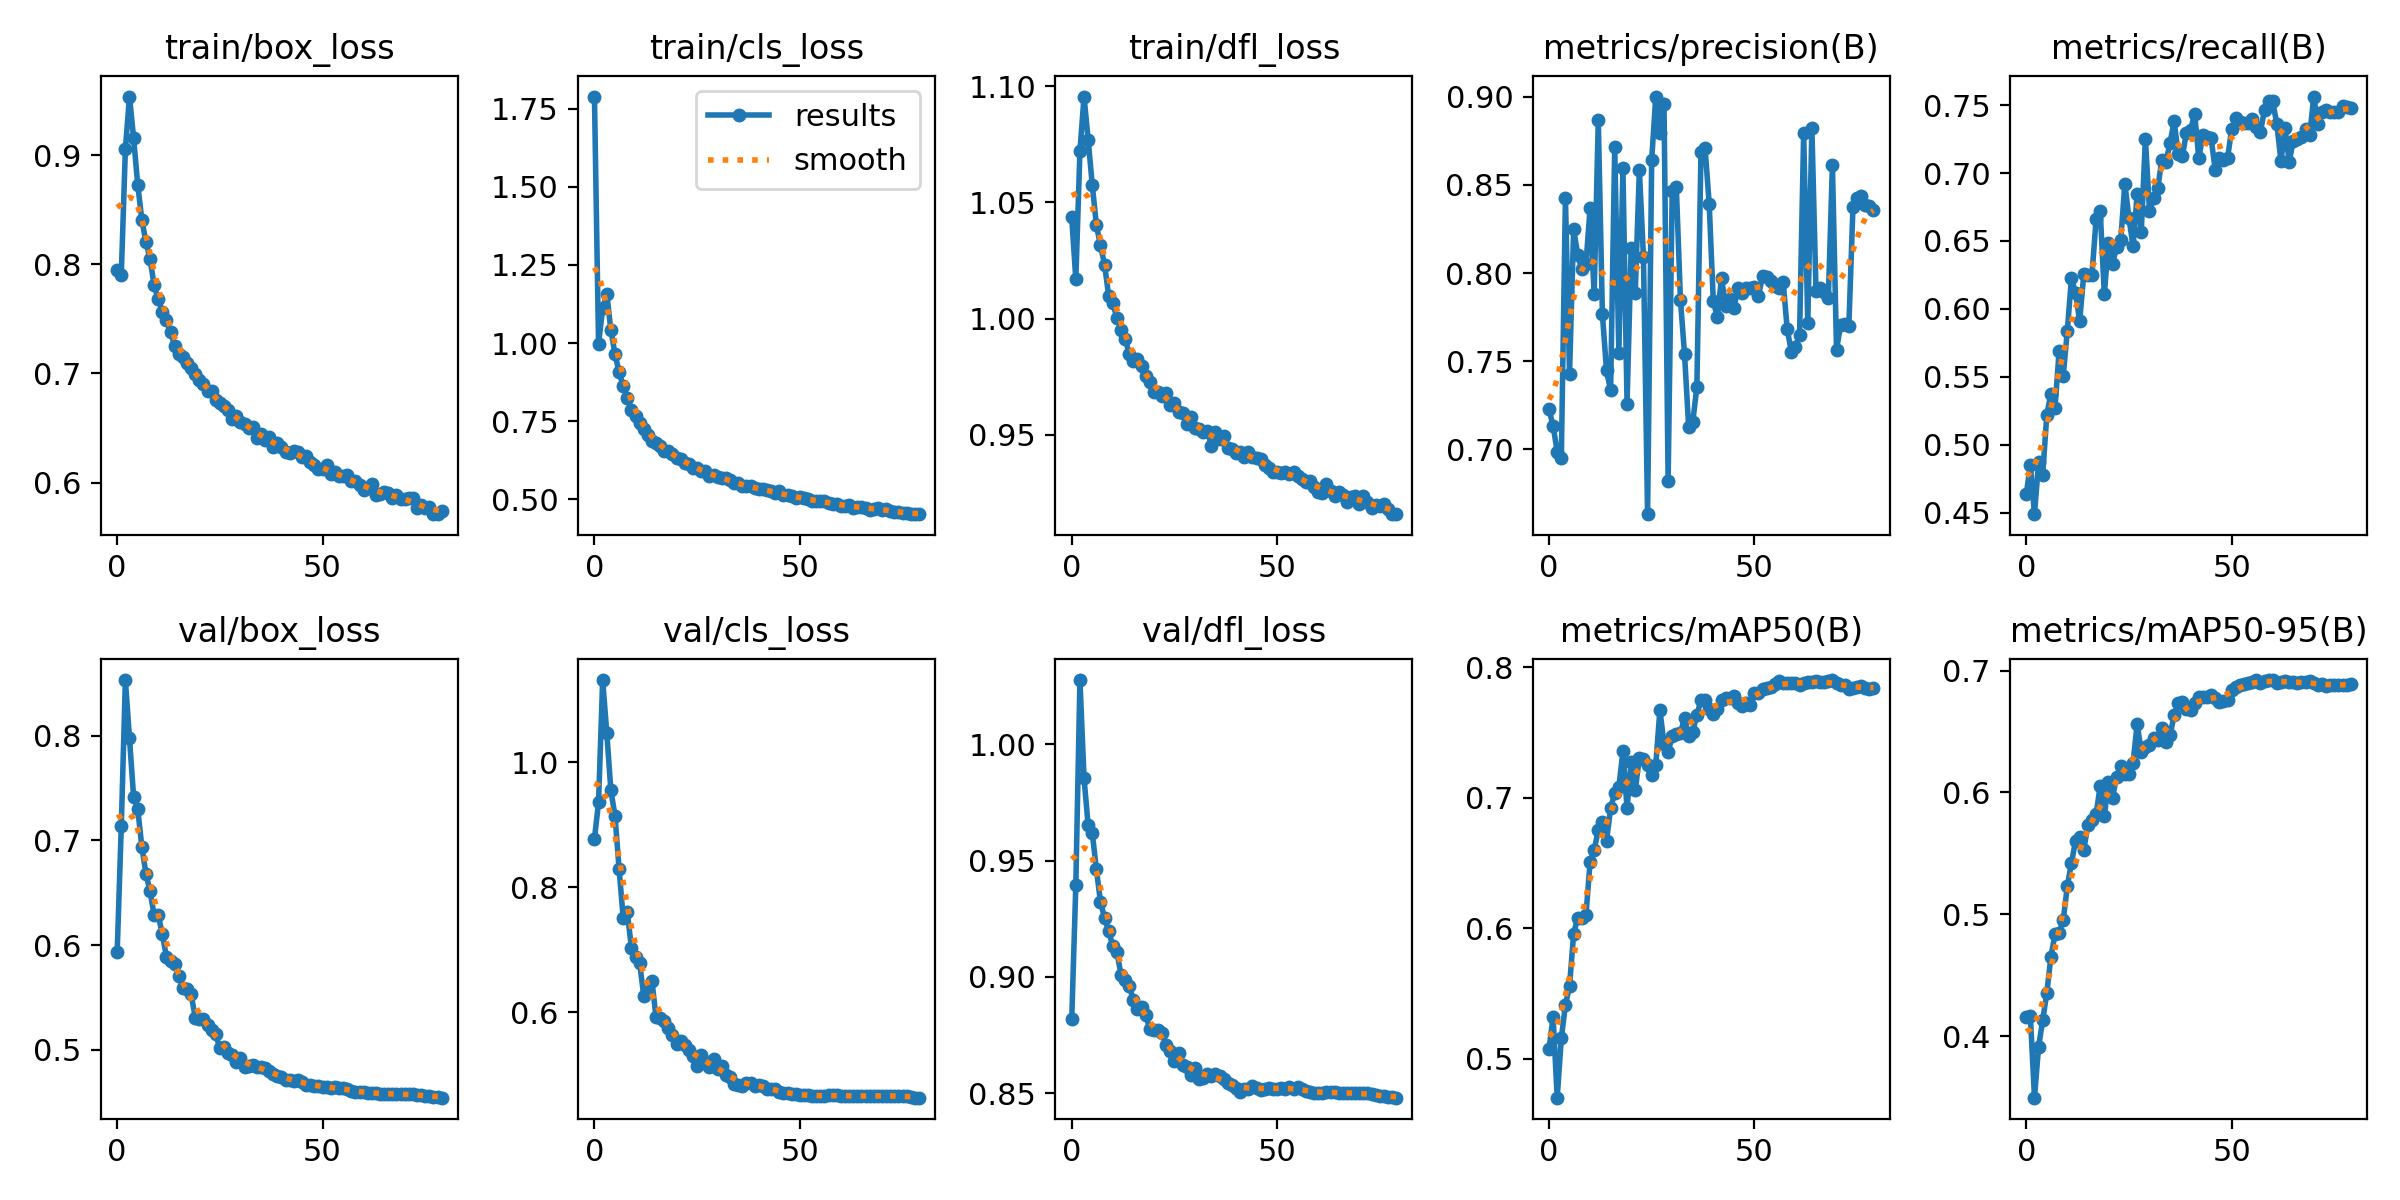

The data file committed next to this chart (first rows):
epoch, train/box_loss, train/cls_loss, train/dfl_loss, metrics/precision(B), metrics/recall(B), metrics/mAP50(B), metrics/mAP50-95(B), val/box_loss, val/cls_loss, val/dfl_loss, lr/pg0, lr/pg1, lr/pg2
0, 0.7945, 1.789, 1.044, 0.7226, 0.4636, 0.5072, 0.4157, 0.5931, 0.8774, 0.8817, 0.003331, 0.003331, 0.003331
1, 0.7902, 0.9973, 1.017, 0.7132, 0.4855, 0.532, 0.4163, 0.7135, 0.9356, 0.9395, 0.006631, 0.006631, 0.006631
2, 0.9057, 1.111, 1.072, 0.6987, 0.449, 0.4702, 0.3495, 0.8532, 1.132, 1.028, 0.009898, 0.009898, 0.009898
3, 0.9538, 1.158, 1.095, 0.6948, 0.4872, 0.5157, 0.3913, 0.7974, 1.047, 0.9853, 0.009851, 0.009851, 0.009851
4, 0.9157, 1.041, 1.077, 0.8423, 0.4779, 0.5413, 0.413, 0.7417, 0.955, 0.9651, 0.009851, 0.009851, 0.009851
5, 0.8732, 0.9656, 1.058, 0.7429, 0.5222, 0.5557, 0.4354, 0.7302, 0.9145, 0.9619, 0.009802, 0.009802, 0.009802
6, 0.8411, 0.9059, 1.04, 0.8249, 0.5377, 0.5958, 0.4653, 0.6943, 0.8291, 0.9462, 0.009753, 0.009753, 0.009753
7, 0.8204, 0.8625, 1.032, 0.8104, 0.5273, 0.6081, 0.4837, 0.6684, 0.7506, 0.9322, 0.009703, 0.009703, 0.009703
8, 0.8051, 0.8244, 1.023, 0.8023, 0.5691, 0.6078, 0.4849, 0.6515, 0.7599, 0.9252, 0.009654, 0.009654, 0.009654
9, 0.7808, 0.7871, 1.01, 0.8051, 0.5509, 0.6099, 0.4953, 0.6288, 0.7026, 0.9196, 0.009604, 0.009604, 0.009604
10, 0.7683, 0.7674, 1.007, 0.8368, 0.584, 0.6507, 0.5234, 0.6288, 0.6877, 0.9132, 0.009555, 0.009555, 0.009555
11, 0.7563, 0.7434, 1, 0.7879, 0.6229, 0.6602, 0.5422, 0.6104, 0.6788, 0.9107, 0.009505, 0.009505, 0.009505
12, 0.7488, 0.7236, 0.995, 0.887, 0.6116, 0.6749, 0.5603, 0.5886, 0.6261, 0.9009, 0.009456, 0.009456, 0.009456
13, 0.7384, 0.7053, 0.9914, 0.7767, 0.5911, 0.6816, 0.5637, 0.5854, 0.6416, 0.8985, 0.009406, 0.009406, 0.009406
14, 0.7252, 0.6879, 0.985, 0.7447, 0.6255, 0.6668, 0.5529, 0.5819, 0.6493, 0.8958, 0.009357, 0.009357, 0.009357
15, 0.7177, 0.681, 0.9819, 0.7335, 0.6246, 0.6919, 0.573, 0.5704, 0.5913, 0.8902, 0.009307, 0.009307, 0.009307
16, 0.7151, 0.6711, 0.9826, 0.8717, 0.6253, 0.7035, 0.5776, 0.5593, 0.5902, 0.886, 0.009258, 0.009258, 0.009258
17, 0.7098, 0.6544, 0.9795, 0.7547, 0.6659, 0.7079, 0.582, 0.5584, 0.5854, 0.8869, 0.009208, 0.009208, 0.009208
18, 0.7046, 0.6535, 0.9752, 0.8594, 0.6722, 0.7354, 0.6055, 0.5532, 0.5737, 0.8836, 0.009158, 0.009158, 0.009158
19, 0.6992, 0.644, 0.9729, 0.7258, 0.6108, 0.6921, 0.5804, 0.531, 0.5625, 0.8776, 0.009109, 0.009109, 0.009109
20, 0.6942, 0.631, 0.9685, 0.8142, 0.6483, 0.7273, 0.6087, 0.5294, 0.5481, 0.8773, 0.009059, 0.009059, 0.009059
21, 0.6901, 0.6303, 0.9687, 0.7889, 0.6334, 0.7058, 0.5957, 0.5294, 0.554, 0.8773, 0.00901, 0.00901, 0.00901
22, 0.6843, 0.617, 0.9666, 0.8587, 0.6456, 0.7305, 0.613, 0.5236, 0.5471, 0.876, 0.00896, 0.00896, 0.00896
23, 0.6838, 0.6127, 0.9682, 0.8089, 0.6509, 0.7293, 0.622, 0.5189, 0.5384, 0.8705, 0.008911, 0.008911, 0.008911
24, 0.6755, 0.6011, 0.9628, 0.6631, 0.6922, 0.7247, 0.615, 0.5148, 0.5297, 0.868, 0.008861, 0.008861, 0.008861
25, 0.6732, 0.5991, 0.9639, 0.8643, 0.6668, 0.7172, 0.6155, 0.5019, 0.514, 0.8636, 0.008812, 0.008812, 0.008812
26, 0.6702, 0.5916, 0.9599, 0.9002, 0.646, 0.7254, 0.6244, 0.5033, 0.5316, 0.867, 0.008762, 0.008762, 0.008762
27, 0.6666, 0.5889, 0.9596, 0.8797, 0.6847, 0.7671, 0.6563, 0.4973, 0.5193, 0.8622, 0.008713, 0.008713, 0.008713
28, 0.6582, 0.5738, 0.9547, 0.8959, 0.6569, 0.7412, 0.6332, 0.4956, 0.5124, 0.8611, 0.008663, 0.008663, 0.008663
29, 0.6612, 0.5782, 0.9578, 0.6818, 0.7253, 0.7352, 0.6372, 0.4887, 0.524, 0.8577, 0.008614, 0.008614, 0.008614
30, 0.6553, 0.5719, 0.9528, 0.8467, 0.6722, 0.7469, 0.6387, 0.4922, 0.509, 0.8609, 0.008564, 0.008564, 0.008564
31, 0.6536, 0.5687, 0.9527, 0.8487, 0.6814, 0.7486, 0.6446, 0.4834, 0.5134, 0.856, 0.008515, 0.008515, 0.008515
32, 0.6499, 0.5672, 0.9514, 0.7849, 0.6886, 0.7493, 0.6431, 0.4849, 0.4996, 0.8566, 0.008466, 0.008466, 0.008466
33, 0.6506, 0.5609, 0.9517, 0.7538, 0.7097, 0.7613, 0.6526, 0.4858, 0.4964, 0.8583, 0.008416, 0.008416, 0.008416
34, 0.6407, 0.5513, 0.9454, 0.7125, 0.708, 0.7472, 0.6414, 0.484, 0.485, 0.8572, 0.008367, 0.008367, 0.008367
35, 0.645, 0.5507, 0.9511, 0.7155, 0.7222, 0.7503, 0.6469, 0.4838, 0.483, 0.8584, 0.008317, 0.008317, 0.008317
36, 0.6388, 0.5419, 0.9484, 0.7354, 0.7381, 0.7635, 0.6634, 0.4827, 0.4818, 0.8571, 0.008268, 0.008268, 0.008268
37, 0.642, 0.5416, 0.9493, 0.8686, 0.7139, 0.7746, 0.6733, 0.48, 0.4859, 0.8562, 0.008218, 0.008218, 0.008218
38, 0.6328, 0.5429, 0.9443, 0.8708, 0.7125, 0.7751, 0.6744, 0.4768, 0.487, 0.8543, 0.008169, 0.008169, 0.008169
39, 0.6363, 0.5348, 0.944, 0.8394, 0.7297, 0.768, 0.6689, 0.4752, 0.4819, 0.8533, 0.008119, 0.008119, 0.008119
40, 0.633, 0.533, 0.942, 0.7839, 0.7319, 0.7641, 0.668, 0.474, 0.4838, 0.8522, 0.00807, 0.00807, 0.00807
41, 0.6285, 0.5321, 0.9427, 0.775, 0.7433, 0.768, 0.6732, 0.4716, 0.4816, 0.8506, 0.00802, 0.00802, 0.00802
42, 0.6272, 0.5297, 0.9406, 0.7973, 0.7109, 0.7747, 0.6787, 0.4716, 0.477, 0.8517, 0.007971, 0.007971, 0.007971
43, 0.6291, 0.5249, 0.9426, 0.7814, 0.7283, 0.7765, 0.6783, 0.4708, 0.4773, 0.8517, 0.007921, 0.007921, 0.007921
44, 0.6278, 0.5194, 0.9407, 0.7853, 0.7268, 0.7767, 0.678, 0.4712, 0.477, 0.8529, 0.007872, 0.007872, 0.007872
45, 0.6231, 0.5256, 0.9399, 0.7801, 0.7256, 0.7778, 0.6803, 0.4695, 0.4718, 0.8523, 0.007822, 0.007822, 0.007822
46, 0.624, 0.5135, 0.9396, 0.7913, 0.7024, 0.7724, 0.6776, 0.4669, 0.4702, 0.8514, 0.007772, 0.007772, 0.007772
47, 0.6192, 0.5133, 0.9369, 0.7889, 0.7108, 0.7702, 0.674, 0.4663, 0.4695, 0.8518, 0.007723, 0.007723, 0.007723
48, 0.6158, 0.5094, 0.9357, 0.7913, 0.7095, 0.7722, 0.6754, 0.4659, 0.4682, 0.8522, 0.007673, 0.007673, 0.007673
49, 0.6124, 0.5029, 0.934, 0.7914, 0.7109, 0.7706, 0.6757, 0.4652, 0.468, 0.8519, 0.007624, 0.007624, 0.007624
50, 0.6121, 0.5058, 0.9341, 0.792, 0.7322, 0.7799, 0.684, 0.4649, 0.4669, 0.8519, 0.007574, 0.007574, 0.007574
51, 0.6161, 0.5046, 0.9336, 0.7872, 0.7405, 0.7803, 0.6863, 0.4643, 0.4673, 0.8522, 0.007525, 0.007525, 0.007525
52, 0.6077, 0.5004, 0.934, 0.7983, 0.7373, 0.783, 0.6885, 0.4635, 0.4669, 0.8519, 0.007476, 0.007476, 0.007476
53, 0.6096, 0.4949, 0.933, 0.7977, 0.737, 0.784, 0.6886, 0.4643, 0.4661, 0.8525, 0.007426, 0.007426, 0.007426
54, 0.6058, 0.495, 0.934, 0.7954, 0.7366, 0.7845, 0.6901, 0.4638, 0.4655, 0.8519, 0.007377, 0.007377, 0.007377
55, 0.6057, 0.493, 0.9324, 0.7924, 0.74, 0.7867, 0.6905, 0.4636, 0.4651, 0.8525, 0.007327, 0.007327, 0.007327
56, 0.6073, 0.4954, 0.9311, 0.7913, 0.7342, 0.789, 0.692, 0.4624, 0.4647, 0.8517, 0.007278, 0.007278, 0.007278
57, 0.6016, 0.4887, 0.9296, 0.7948, 0.7302, 0.7875, 0.6902, 0.4612, 0.4664, 0.8508, 0.007228, 0.007228, 0.007228
58, 0.6011, 0.4862, 0.93, 0.768, 0.7464, 0.7881, 0.6915, 0.4603, 0.4667, 0.8503, 0.007178, 0.007178, 0.007178
59, 0.5979, 0.4853, 0.9276, 0.7554, 0.7532, 0.7877, 0.6923, 0.4598, 0.467, 0.8502, 0.007129, 0.007129, 0.007129
... 20 more rows
